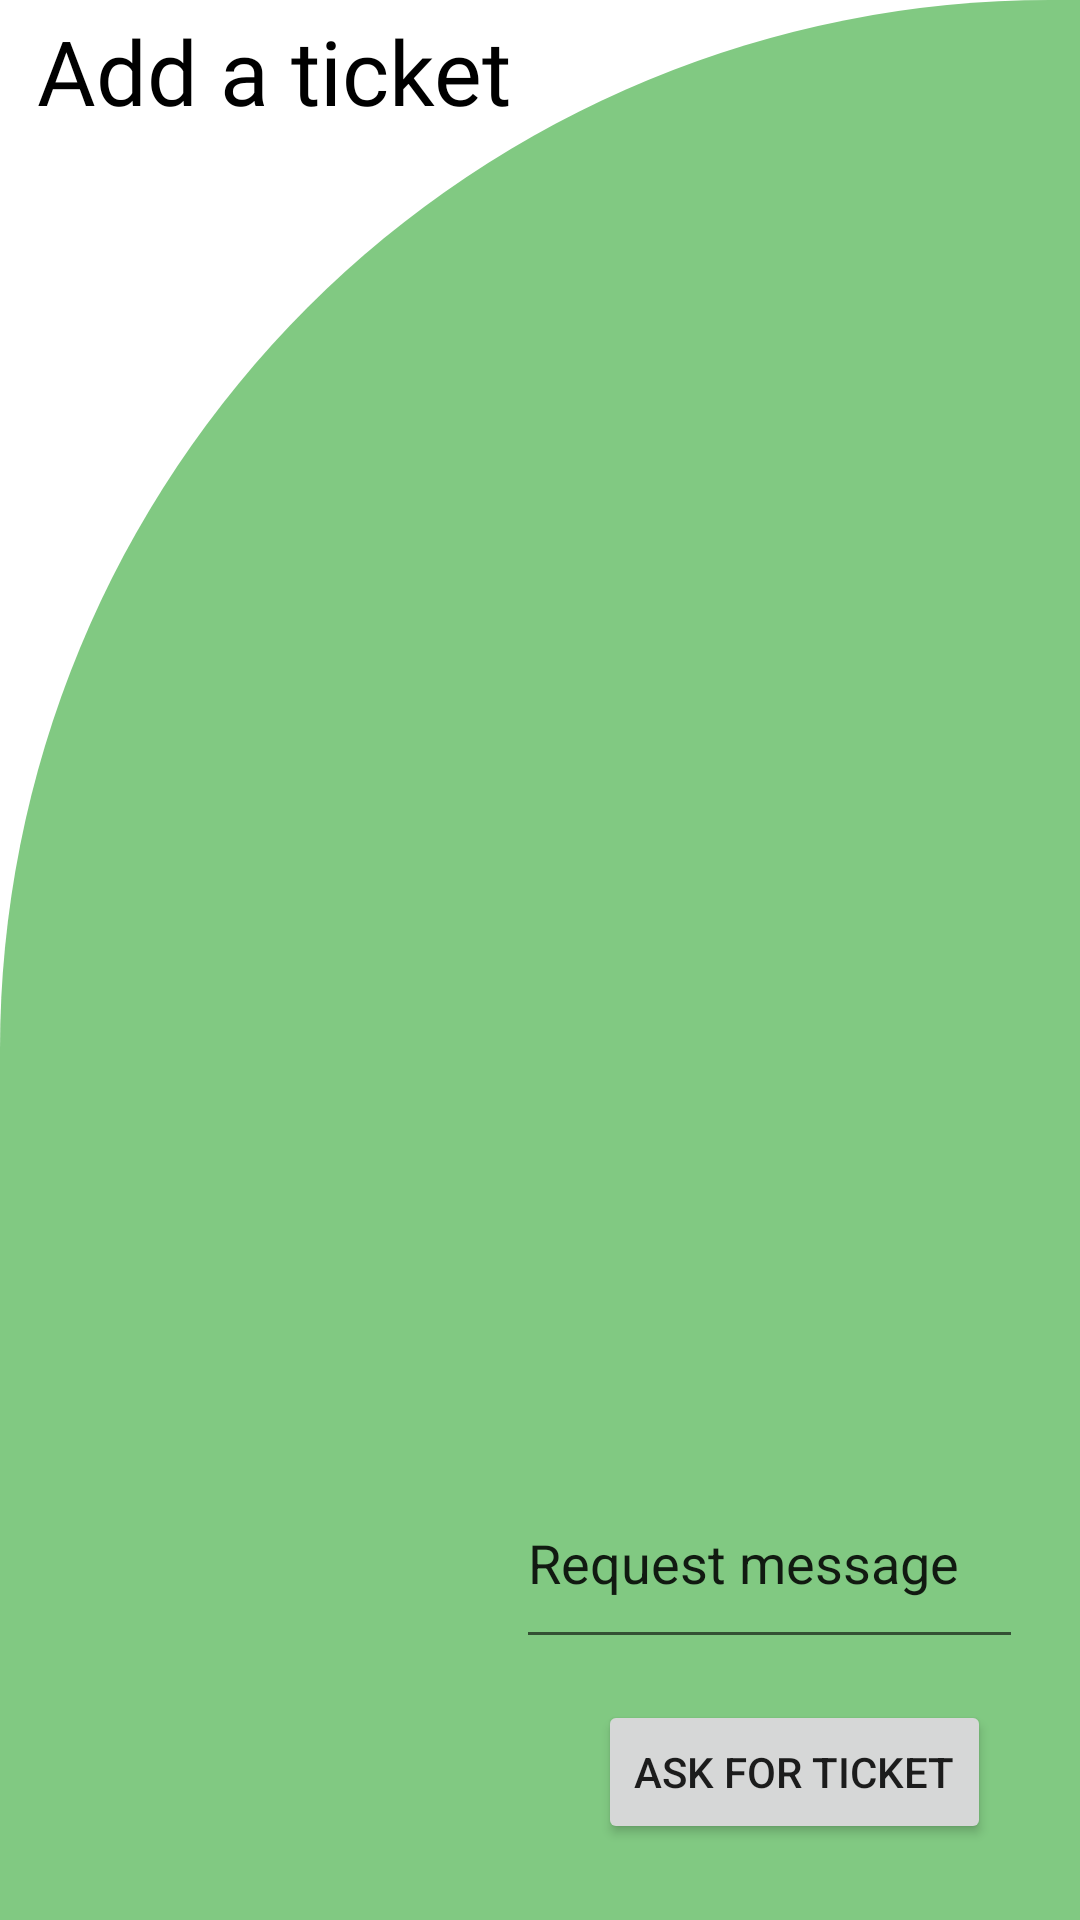

Layout XML and referenced resources for this Android screen:
<!-- AndroidManifest.xml: application theme Theme.Loginsqlite -->
<!-- res/layout/clientreceiveivingtickets.xml -->
<?xml version="1.0" encoding="utf-8"?>
<androidx.constraintlayout.widget.ConstraintLayout xmlns:android="http://schemas.android.com/apk/res/android"
    xmlns:app="http://schemas.android.com/apk/res-auto"
    xmlns:tools="http://schemas.android.com/tools"
    android:layout_width="match_parent"
    android:layout_height="match_parent"
    android:background="@drawable/cut_card_background">

    <TextView
        android:id="@+id/clientreceiving"
        android:layout_width="192dp"
        android:layout_height="80dp"
        android:fontFamily="@font/breeserifregular"
        android:text="Add a ticket"
        android:textColor="@color/black"
        android:textSize="30sp"
        app:layout_constraintBottom_toBottomOf="parent"
        app:layout_constraintEnd_toEndOf="parent"
        app:layout_constraintHorizontal_bias="0.073"
        app:layout_constraintStart_toStartOf="parent"
        app:layout_constraintTop_toTopOf="parent"
        app:layout_constraintVertical_bias="0.006" />

    <EditText
        android:id="@+id/editTextMessage"
        android:layout_width="169dp"
        android:layout_height="67dp"
        android:ems="10"
        android:inputType="textPersonName"
        android:text="Request message"
        app:layout_constraintBottom_toBottomOf="parent"
        app:layout_constraintEnd_toEndOf="parent"
        app:layout_constraintHorizontal_bias="0.901"
        app:layout_constraintStart_toStartOf="parent"
        app:layout_constraintTop_toTopOf="parent"
        app:layout_constraintVertical_bias="0.848" />

    <Button
        android:id="@+id/button"
        android:layout_width="wrap_content"
        android:layout_height="wrap_content"
        android:onClick="send_text"
        android:text="ASK FOR TICKET"
        app:layout_constraintBottom_toBottomOf="parent"
        app:layout_constraintEnd_toEndOf="parent"
        app:layout_constraintHorizontal_bias="0.871"
        app:layout_constraintStart_toStartOf="parent"
        app:layout_constraintTop_toTopOf="@+id/clientreceiving"
        app:layout_constraintVertical_bias="0.957" />

    <ImageView
        android:id="@+id/imageView4"
        android:layout_width="178dp"
        android:layout_height="179dp"
        app:layout_constraintBottom_toBottomOf="parent"
        app:layout_constraintEnd_toEndOf="parent"
        app:layout_constraintStart_toStartOf="parent"
        app:layout_constraintTop_toTopOf="parent"
        app:srcCompat="@drawable/ic_baseline_qr_code_scanner_24" />

</androidx.constraintlayout.widget.ConstraintLayout>
<!-- resources referenced by this layout -->
<resources>
  <color name="black">#FF000000</color>
  <!-- drawable cut_card_background (drawable) -->
  <?xml version="1.0" encoding="utf-8"?>
  <shape xmlns:android="http://schemas.android.com/apk/res/android"
      android:shape="rectangle">
  
      <solid android:color="@color/greenpale"/>
      <corners
          android:topLeftRadius="350dp"
          android:topRightRadius="0dp"/>
  
  </shape>
  <style name="Theme.Loginsqlite" parent="Theme.MaterialComponents.DayNight.NoActionBar">
          
          <item name="colorPrimary">@color/purple_500</item>
          <item name="colorPrimaryVariant">@color/purple_700</item>
          <item name="colorOnPrimary">@color/white</item>
          
          <item name="colorSecondary">@color/teal_200</item>
          <item name="colorSecondaryVariant">@color/teal_700</item>
          <item name="colorOnSecondary">@color/black</item>
          
          <item name="android:statusBarColor" tools:targetApi="l">?attr/colorPrimaryVariant</item>
          
      </style>
  <color name="greenpale">#81c982</color>
  <color name="purple_500">#FF6200EE</color>
  <color name="purple_700">#FF3700B3</color>
  <color name="white">#FFFFFFFF</color>
  <color name="teal_200">#FF03DAC5</color>
  <color name="teal_700">#FF018786</color>
</resources>
